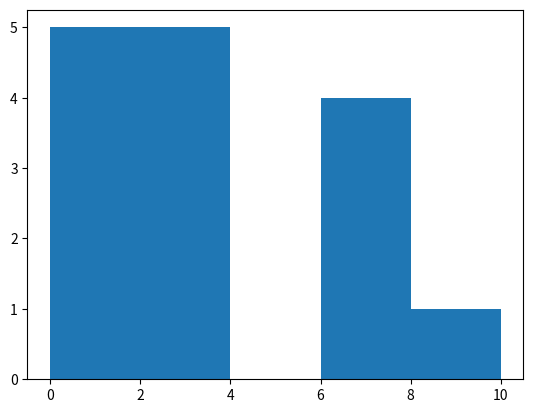

Python code for this plot:
import numpy as np
import matplotlib.pyplot as plt

dist = np.random.randint(10, size=10)

plt.hist(dist,[0,4,6,8,10])
plt.show()